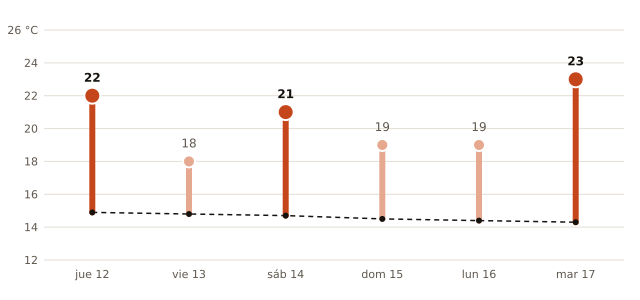

The data file committed next to this chart (first rows):
fecha, máxima_prevista_C, máxima_normal_1991_2020_C
2026-11-12, 22, 14.9
2026-11-13, 18, 14.8
2026-11-14, 21, 14.7
2026-11-15, 19, 14.5
2026-11-16, 19, 14.4
2026-11-17, 23, 14.3
